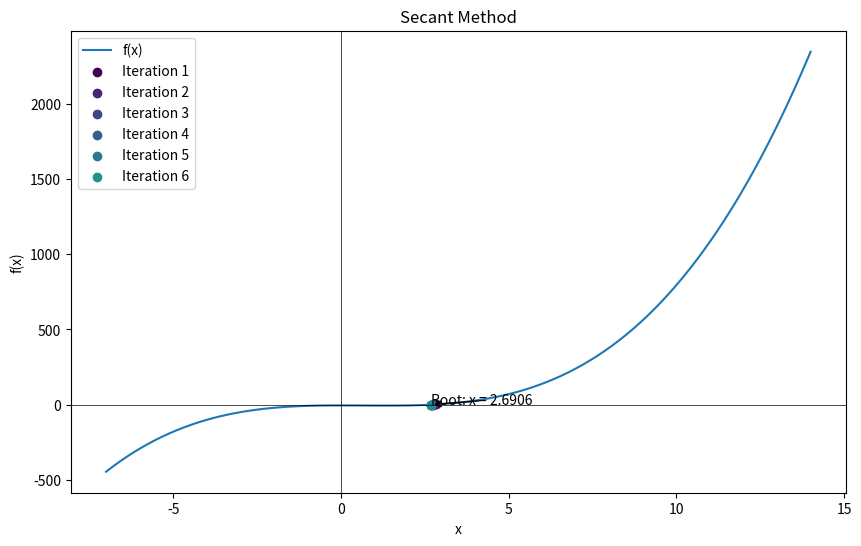

This chart was generated by the following Python code:
import matplotlib.pyplot as plt
import numpy as np

def plot_secant_method(f, x0, x1, max_iterations, tolerance):
    # Generate x values for plotting the function
    x = np.linspace(x0 - 10, x1 + 10, 100)
    y = f(x)

    # Create a figure and axes for the plot
    fig, ax = plt.subplots(figsize=(10, 6)) # Adjust the figsize parameter to set the width and height

    # Plot the function
    ax.plot(x, y, label='f(x)')

    # Initialize the iteration counter
    iteration = 0

    # Define a color map for the points
    cmap = plt.get_cmap('viridis')

    # Perform the Secant method iterations
    while iteration < max_iterations:
        # Calculate the new estimate
        x2 = x1 - (f(x1) * (x1 - x0)) / (f(x1) - f(x0))

        # Print the iteration details
        print(f"Iteration {iteration+1}: x0 = {x0:.4f}, x1 = {x1:.4f}, x2 = {x2:.4f}, f(x0) = {f(x0):.4f}, f(x1) = {f(x1):.4f}")

        # Plot the estimate with a different color for each iteration
        color = cmap(iteration / max_iterations)
        ax.scatter(x2, f(x2), color=color, label=f'Iteration {iteration+1}')

        # Check if the root is found
        if np.isclose(f(x2), 0) or abs(x2 - x1) < tolerance:
            break

        # Update the estimates
        x0 = x1
        x1 = x2

        # Increment the iteration counter
        iteration += 1

    # Add labels and legend to the plot
    ax.set_xlabel('x')
    ax.set_ylabel('f(x)')
    ax.legend()

    # Add a title and annotation for the root
    ax.set_title('Secant Method')
    ax.annotate(f'Root: x = {x2:.4f}', xy=(x2, f(x2)), xytext=(x2, f(x2) + 0.5),
    arrowprops=dict(facecolor='black', arrowstyle='->'))

    # Show the x and y axes
    ax.axhline(0, color='black', linewidth=0.5)
    ax.axvline(0, color='black', linewidth=0.5)

    # Show the plot
    plt.show()
    
if __name__ == '__main__':
    # Define the function
    def f(x):
        return x**3 - 2*x**2 - 5

    # Define the derivative of the function
    def f_prime(x):
        return 3*x**2 - 4*x

    # Plot the function
    plot_secant_method(f, 3, 4, 10, 0.0001)